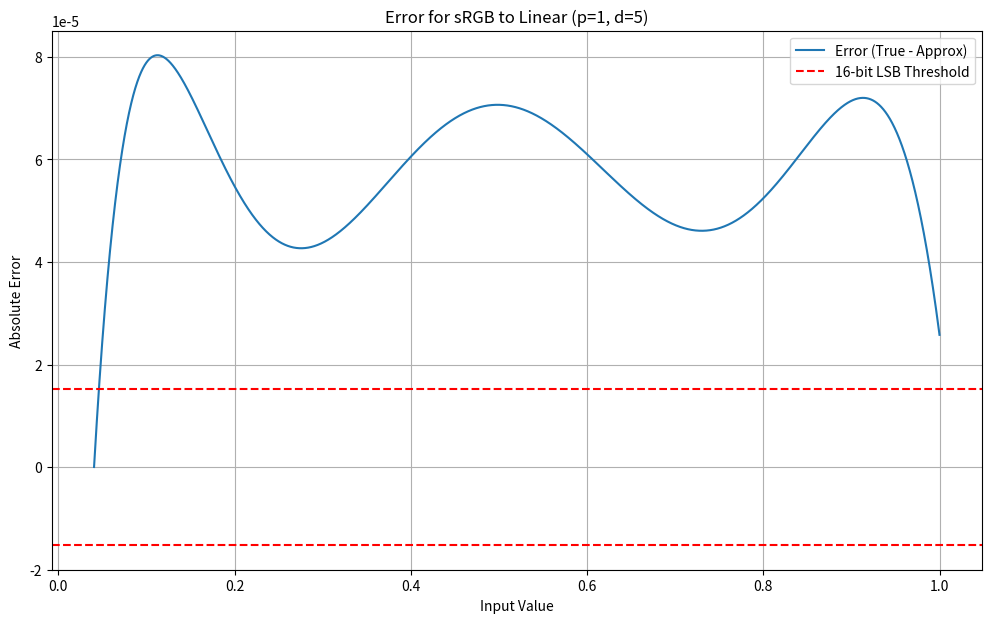
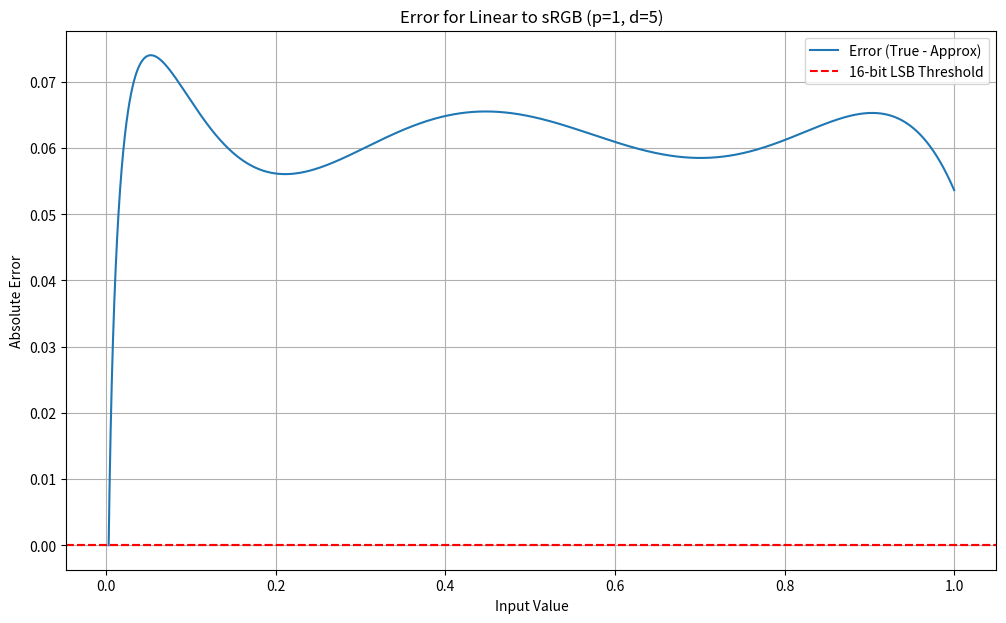

The matplotlib source for these figures, in order:
import numpy as np
import matplotlib.pyplot as plt
import argparse
from numpy.polynomial.polynomial import Polynomial

# The target precision: 1 LSB in a 16-bit unsigned integer range [0, 65535].
# An error greater than this value means the approximation is off by more than one level.
LSB_16_BIT_ERROR_THRESHOLD = 1.0 / 65535

# sRGB standard thresholds for the linear part of the curve.
SRGB_LINEAR_THRESHOLD = 0.04045
LINEAR_SRGB_THRESHOLD = 0.0031308

def find_best_piecewise_approximation(
    target_function, function_name, degree, pieces, domain=(0.0, 1.0),
    special_piece_degree=None, special_piece_boundary=None
):
    """
    Finds the best piecewise polynomial approximation for a target function using a least-squares fit
    over a specified domain, with an optional special configuration for the first piece.
    """
    domain_start, domain_end = domain
    print(f"--- Optimizing for {function_name} on domain [{domain_start:.6f}, {domain_end:.6f}] ---")
    print(f"Degree: {degree}, Pieces: {pieces}")
    
    has_special_piece = special_piece_degree is not None and pieces > 0
    if has_special_piece and special_piece_boundary is not None and pieces > 1:
        print(f"Special first piece: degree={special_piece_degree}, boundary={special_piece_boundary:.6f}")
    elif has_special_piece:
        print(f"Single piece with special degree: {special_piece_degree}")
    print()

    X_POINTS_GLOBAL = np.linspace(domain_start, domain_end, 8192)

    # Determine piece boundaries
    if has_special_piece and special_piece_boundary is not None and pieces > 1:
        if special_piece_boundary <= domain_start or special_piece_boundary >= domain_end:
            raise ValueError("Special piece boundary must be within the domain.")
        
        boundaries = [domain_start, special_piece_boundary]
        # The remaining `pieces - 1` pieces are in the rest of the domain.
        # We need `pieces-1` intervals, so `pieces` points for linspace.
        remaining_boundaries = np.linspace(special_piece_boundary, domain_end, pieces)
        boundaries.extend(remaining_boundaries[1:])
        piece_boundaries = np.array(boundaries)
    else:
        # Either no special piece, or only 1 piece total. In both cases, pieces are distributed uniformly.
        piece_boundaries = np.linspace(domain_start, domain_end, pieces + 1)

    y_constraint = target_function(domain_start)

    all_coeffs = []
    y_approx_full = np.zeros_like(X_POINTS_GLOBAL)
    max_error_overall = 0

    for i in range(pieces):
        x_start, x_end = piece_boundaries[i], piece_boundaries[i+1]
        
        current_degree = degree
        if i == 0 and has_special_piece:
            current_degree = special_piece_degree
        
        print(f"--- Piece {i+1}/{pieces} for domain [{x_start:.4f}, {x_end:.4f}] (degree {current_degree}) ---")

        x_points_piece = np.linspace(x_start, x_end, 2048)
        y_true_piece = target_function(x_points_piece)

        p_unconstrained = Polynomial.fit(x_points_piece, y_true_piece, current_degree)

        y_unconstrained_start = p_unconstrained(x_start)
        shift = y_constraint - y_unconstrained_start
        p_constrained = p_unconstrained + shift

        best_coeffs_poly = p_constrained.convert().coef
        all_coeffs.append(best_coeffs_poly)

        y_approx_piece = p_constrained(x_points_piece)
        error_piece = np.abs(y_true_piece - y_approx_piece)
        max_error_piece = np.max(error_piece)
        max_error_overall = max(max_error_overall, max_error_piece)

        print(f"Optimized Coefficients (c{current_degree} down to c0):")
        print(f"[{', '.join(f'{c:.12f}' for c in best_coeffs_poly[::-1])}]")
        print(f"Maximum Absolute Error in Piece: {max_error_piece:.12f}\n")

        piece_indices = (X_POINTS_GLOBAL >= x_start) & (X_POINTS_GLOBAL <= x_end)
        y_approx_full[piece_indices] = p_constrained(X_POINTS_GLOBAL[piece_indices])

        y_constraint = p_constrained(x_end)

    print("-" * 50)
    print("--- Overall Results ---")
    print(f"Maximum Absolute Error: {max_error_overall:.12f}")
    print(f"16-bit LSB Threshold:   {LSB_16_BIT_ERROR_THRESHOLD:.12f}")

    if max_error_overall < LSB_16_BIT_ERROR_THRESHOLD:
        print("\n✅ Precision target (1 LSB in 16-bit) is MET.")
    else:
        error_in_lsb = max_error_overall / LSB_16_BIT_ERROR_THRESHOLD
        print(f"\n❌ Precision target (1 LSB in 16-bit) is NOT MET.")
        print(f"   The maximum error is approx. {error_in_lsb:.2f} LSBs.")

    plt.figure(figsize=(12, 7))
    title = f'Error for {function_name} (p={pieces}, d={degree})'
    if has_special_piece:
        if pieces > 1:
            title = f'Error for {function_name} (p={pieces}, d1={special_piece_degree}, d_rest={degree})'
        else:
            title = f'Error for {function_name} (p=1, d={special_piece_degree})'

    error = target_function(X_POINTS_GLOBAL) - y_approx_full
    plt.plot(X_POINTS_GLOBAL, error, label='Error (True - Approx)')
    for boundary in piece_boundaries[1:-1]:
        plt.axvline(x=boundary, color='gray', linestyle=':', linewidth=0.8)
    plt.axhline(LSB_16_BIT_ERROR_THRESHOLD, color='r', linestyle='--', label='_nolegend_')
    plt.axhline(-LSB_16_BIT_ERROR_THRESHOLD, color='r', linestyle='--', label='16-bit LSB Threshold')
    plt.title(title)
    plt.xlabel('Input Value')
    plt.ylabel('Absolute Error')
    plt.legend()
    plt.grid(True)
    plt.show()

if __name__ == '__main__':
    parser = argparse.ArgumentParser(description='Find best-fit piecewise polynomial for sRGB conversion functions.')
    parser.add_argument('--degree', type=int, default=5, help='Degree of the regular polynomial pieces.')
    parser.add_argument('--pieces', type=int, default=1, help='Total number of polynomial pieces.')
    parser.add_argument('--special-piece-degree', type=int, help='Degree of the first, special piece for linear-to-sRGB. If pieces=1, this is the degree for the single piece.')
    parser.add_argument('--special-piece-boundary', type=float, help='The end boundary for the first, special piece for linear-to-sRGB. Only used if pieces > 1.')
    args = parser.parse_args()

    srgb_to_linear_func = lambda x: ((x + 0.055) / 1.055)**2.4
    srgb_domain = (SRGB_LINEAR_THRESHOLD, 1.0)
    find_best_piecewise_approximation(
        srgb_to_linear_func, "sRGB to Linear", args.degree, args.pieces, domain=srgb_domain)

    print("\n" + "="*80 + "\n")

    linear_to_srgb_func = lambda x: 1.055 * x**(1/2.4) - 0.055
    linear_domain = (LINEAR_SRGB_THRESHOLD, 1.0)
    find_best_piecewise_approximation(
        linear_to_srgb_func, "Linear to sRGB", args.degree, args.pieces, domain=linear_domain,
        special_piece_degree=args.special_piece_degree,
        special_piece_boundary=args.special_piece_boundary)
